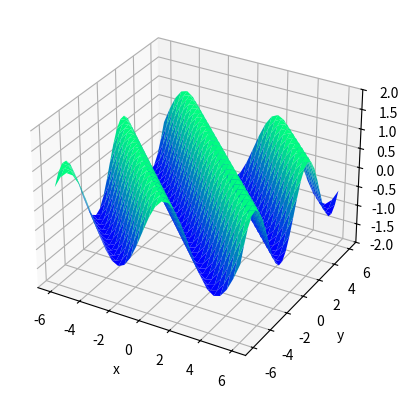

Write the Python code that produced this figure. (Note: this script raises an exception after producing the figure.)
import matplotlib.pyplot as plt
from mpl_toolkits import mplot3d
import matplotlib.animation as animation
import math
import numpy as np

x = np.linspace(-6, 6, 30)
y = np.linspace(-6, 6, 30)

X, Y = np.meshgrid(x, y)
Z = np.sin(X + Y)


fig = plt.figure()
ax = plt.axes(projection="3d")

mesh_args = dict(rstride=1, cstride=1, cmap='winter', edgecolor='none')
mesh = ax.plot_surface(X, Y, Z, **mesh_args)


def update(i):
    ax.collections = []
    scalar = (math.sin(.1 * i) + 1) / 2
    Z = scalar * np.sin(X) + np.sin(X + Y)
    ax.plot_surface(X, Y, Z, **mesh_args)
    return ax,


ax.set_xlabel('x')
ax.set_ylabel('y')
ax.set_zlabel('z')

ax.set_zlim(-2, 2)

anim = animation.FuncAnimation(fig, update, frames=100, interval=20, blit=True)

plt.show()
